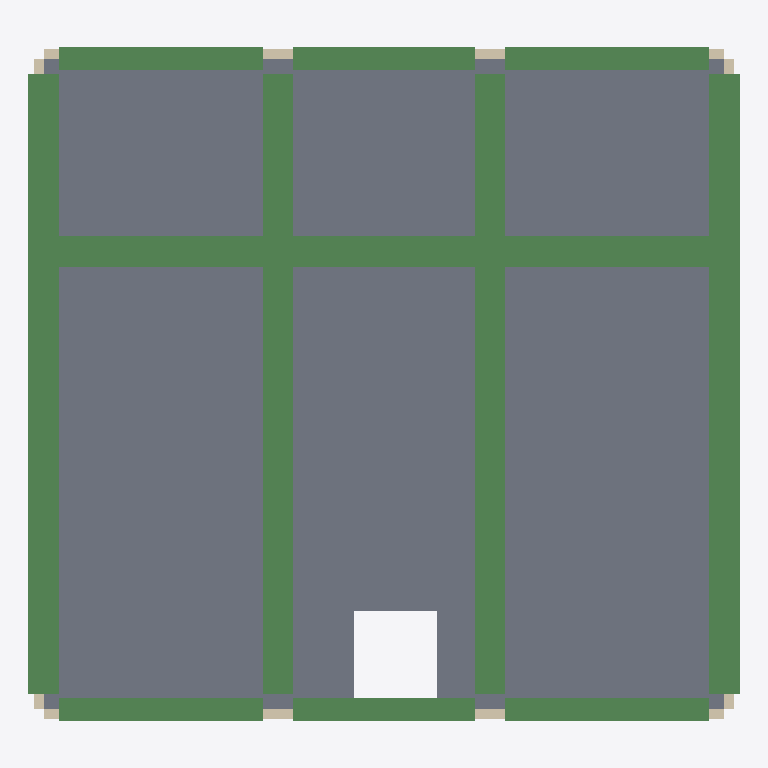
Plan cut of the same IFC building model at storey 'Story1' (level 4.30 m, cut at 5.70 m), seen from above with north up, elements coloured by IFC class: 16 walls (beige), 13 beams (green), 8 slabs (grey). Cut surfaces are drawn darker.
Extent 9.4 m × 9.0 m × 6.0 m (x, y, z). Storeys (2): Base at -1.50 m; Story1 at 4.30 m. Elements (257): 228 IfcWallStandardCase, 13 IfcBeamStandardCase, 8 IfcColumnStandardCase, 8 IfcSlabStandardCase.

HEADER;
FILE_DESCRIPTION(('ViewDefinition [CoordinationView]'),'2;1');
FILE_NAME('HRwithWall.ifc','2019-09-11T19:44:03',(''),(''),'16.2.1','ETABS 2016','');
FILE_SCHEMA(('IFC4'));
ENDSEC;
DATA;
#4=IFCPROJECT('1gqTLAlXv3T9xsx85g8l9v',#3,'HRwithWall.EDB',$,$,$,$,(#9),#10);
#5=IFCSITE('0oQ3MtsCf9LgDTyXlehqe9',#3,'Default Site',$,$,$,$,$,.ELEMENT.,$,$,$,$,$);
#6=IFCBUILDING('1HhDjcAWn6mxNNAoaJvnBF',#3,'Default Building',$,$,$,$,$,.ELEMENT.,$,$,$);
#3701=IFCBUILDINGSTOREY('1kxFXi6sb00PZuos65Ugrb',#3,'Base',$,$,$,$,$,.ELEMENT.,-150.0);
#3702=IFCBUILDINGSTOREY('1IRobojC97aQg6WKB9VIYv',#3,'Story1',$,$,$,$,$,.ELEMENT.,430.0);
#3620=IFCSLABSTANDARDCASE('31Zm87zkvAqP$88_lmkJ9_',#72,'7',$,$,#3622,#3623,$,.NOTDEFINED.);
#3683=IFCSLABSTANDARDCASE('0xbUHWbLnAHuy_EiCotsQm',#72,'11',$,$,#3685,#3686,$,.NOTDEFINED.);
#3652=IFCSLABSTANDARDCASE('0lfd8Ulo94GAI1Pps8LOzw',#72,'9',$,$,#3654,#3655,$,.NOTDEFINED.);
#3603=IFCSLABSTANDARDCASE('26WkR9W$j9mxLAh5Z3n0s4',#72,'6',$,$,#3605,#3606,$,.NOTDEFINED.);
#3668=IFCSLABSTANDARDCASE('1pEe7zYfD0a9xmN15LKYMj',#72,'10',$,$,#3670,#3671,$,.NOTDEFINED.);
#3635=IFCSLABSTANDARDCASE('1mmi8Dv2j78fgHV__zkGjw',#72,'8',$,$,#3637,#3638,$,.NOTDEFINED.);
#190=IFCBEAMSTANDARDCASE('1uoOrHPZ5BMhCdIg0qf7i8',#72,'9',$,$,#192,#193,$,$);
#233=IFCBEAMSTANDARDCASE('13MCQx0Pj5TATGjwmm$n$S',#72,'12',$,$,#235,#236,$,$);
#220=IFCBEAMSTANDARDCASE('1udCpbGML8ahZvm3EDVoHu',#72,'11',$,$,#222,#223,$,$);
#207=IFCBEAMSTANDARDCASE('0KUJp9pgn8sg3ZEZBbzvbn',#72,'10',$,$,#209,#210,$,$);
#328=IFCBEAMSTANDARDCASE('2AzKscDQL2pvUgCgo10k_C',#72,'19',$,$,#330,#331,$,$);
#356=IFCBEAMSTANDARDCASE('1X04iLdzz5efxT5TBnjm8O',#72,'21',$,$,#358,#359,$,$);
#342=IFCBEAMSTANDARDCASE('1kqrkyFbz4QQWnID1$AuAS',#72,'20',$,$,#344,#345,$,$);
#3588=IFCSLABSTANDARDCASE('2qXnBJ_MPCpOhlfgTwNH8R',#72,'4',$,$,#3590,#3591,$,.NOTDEFINED.);
#246=IFCBEAMSTANDARDCASE('1kWgSCJz56YxwS6SlwYf9L',#72,'13',$,$,#248,#249,$,$);
#276=IFCBEAMSTANDARDCASE('24_tKlH$f7pBuwAYxisQ$$',#72,'15',$,$,#278,#279,$,$);
#289=IFCBEAMSTANDARDCASE('3mIIbWrxX6jwPfiAbXaZ7j',#72,'16',$,$,#291,#292,$,$);
#315=IFCBEAMSTANDARDCASE('3ALvbUOhP9cPOiDYnNVj1X',#72,'18',$,$,#317,#318,$,$);
#262=IFCBEAMSTANDARDCASE('3d9zjlXfv179lgfPGcax4b',#72,'14',$,$,#264,#265,$,$);
#302=IFCBEAMSTANDARDCASE('0$s1gAJPP3B85mywmzKTpJ',#72,'17',$,$,#304,#305,$,$);
#3571=IFCSLABSTANDARDCASE('2jqLBWLBf72xq_I9dAFchB',#72,'3',$,$,#3573,#3574,$,.NOTDEFINED.);
#441=IFCWALLSTANDARDCASE('0iJrBNPIz3vwNaOdk8CYYh',#72,'28',$,$,#443,#444,$,.STANDARD.);
#1199=IFCWALLSTANDARDCASE('0b_0W9a990bOzCqNOGNsr2',#72,'82',$,$,#1201,#1202,$,.STANDARD.);
#1283=IFCWALLSTANDARDCASE('1WLYL3sTvAowQGJUk0cEN2',#72,'88',$,$,#1285,#1286,$,.STANDARD.);
#2039=IFCWALLSTANDARDCASE('0Vv78lXB57ZPxps1SkNrN7',#72,'142',$,$,#2041,#2042,$,.STANDARD.);
#2125=IFCWALLSTANDARDCASE('2vVdas7EP5AwoVMmov6Sfh',#72,'148',$,$,#2127,#2128,$,.STANDARD.);
#2295=IFCWALLSTANDARDCASE('0G5JRqeAb9Uwlc2Hqz5XAK',#72,'160',$,$,#2297,#2298,$,.STANDARD.);
#2381=IFCWALLSTANDARDCASE('1iBUvRqLn2wxtxB1ACBTpd',#72,'166',$,$,#2383,#2384,$,.STANDARD.);
#2549=IFCWALLSTANDARDCASE('3y845PHun4_gTz61exj9xy',#72,'178',$,$,#2551,#2552,$,.STANDARD.);
#2633=IFCWALLSTANDARDCASE('0C3Xq5$Lj2X8Ydyfs1Q44u',#72,'184',$,$,#2635,#2636,$,.STANDARD.);
#2801=IFCWALLSTANDARDCASE('2qSJJLAUT2_8npSx6xN_UG',#72,'196',$,$,#2803,#2804,$,.STANDARD.);
#2885=IFCWALLSTANDARDCASE('24$MqHmDb32Bhfiwnf7mlq',#72,'202',$,$,#2887,#2888,$,.STANDARD.);
#3053=IFCWALLSTANDARDCASE('2E6YM1exXEjgWofsGTvQ7c',#72,'214',$,$,#3055,#3056,$,.STANDARD.);
#3137=IFCWALLSTANDARDCASE('0jyBnnOs1CoBkMuVB5XYcp',#72,'220',$,$,#3139,#3140,$,.STANDARD.);
#3305=IFCWALLSTANDARDCASE('2emysR5qn2qBlHiSxcE3S1',#72,'232',$,$,#3307,#3308,$,.STANDARD.);
#3389=IFCWALLSTANDARDCASE('0K08VNGeH2jOoBUl2$E618',#72,'238',$,$,#3391,#3392,$,.STANDARD.);
#3557=IFCWALLSTANDARDCASE('1qG5Tfhuv2CACiASmaZ62G',#72,'250',$,$,#3559,#3560,$,.STANDARD.);
ENDSEC;